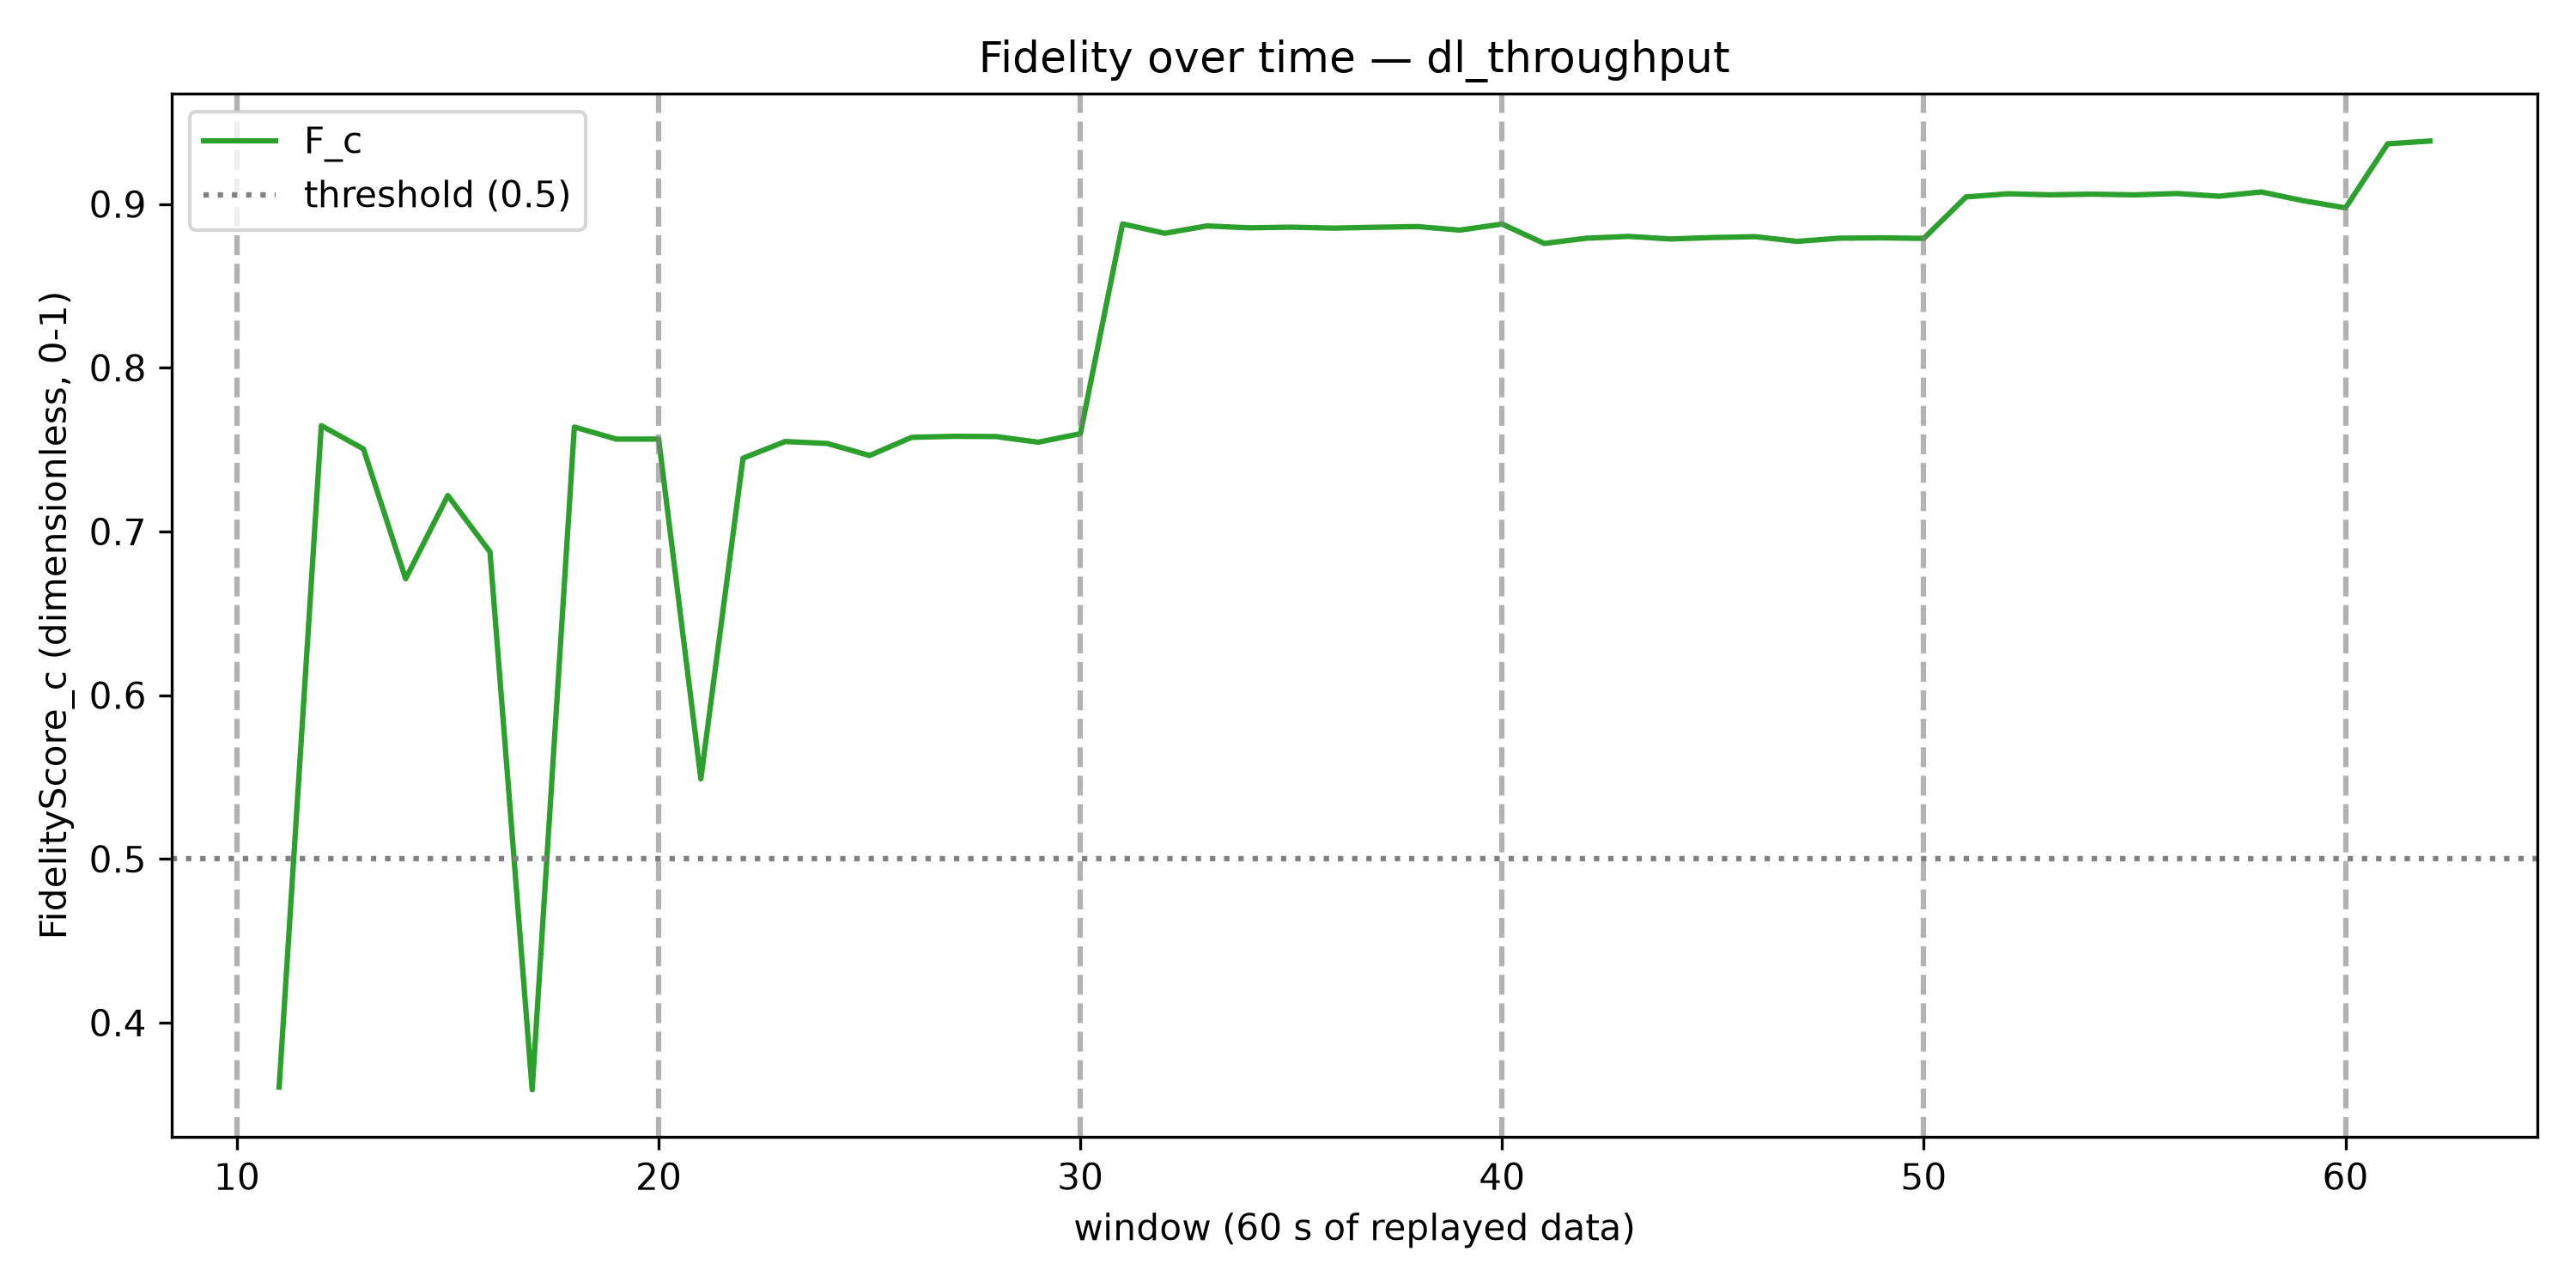

Source data for this figure (header and first rows):
window, F_c, trigger_fired
1, , False
2, , False
3, , False
4, , False
5, , False
6, , False
7, , False
8, , False
9, , False
10, , False
11, 0.3606, False
12, 0.7646, False
13, 0.7504, False
14, 0.6711, False
15, 0.7219, False
16, 0.6875, False
17, 0.3589, False
18, 0.7638, False
19, 0.7564, False
20, 0.7564, False
21, 0.5488, False
22, 0.7447, False
23, 0.7549, False
24, 0.7537, False
25, 0.7464, False
26, 0.7575, False
27, 0.7581, False
28, 0.758, False
29, 0.7545, False
30, 0.7597, False
31, 0.8879, False
32, 0.8821, False
33, 0.8866, False
34, 0.8855, False
35, 0.8859, False
36, 0.8853, False
37, 0.8858, False
38, 0.8862, False
39, 0.8841, False
40, 0.8878, False
41, 0.8759, False
42, 0.8791, False
43, 0.8802, False
44, 0.8786, False
45, 0.8796, False
46, 0.8801, False
47, 0.8772, False
48, 0.8792, False
49, 0.8794, False
50, 0.879, False
51, 0.9043, False
52, 0.9063, False
53, 0.9056, False
54, 0.906, False
55, 0.9056, False
56, 0.9064, False
57, 0.9048, False
58, 0.9074, False
59, 0.902, False
60, 0.8977, False
... 2 more rows
